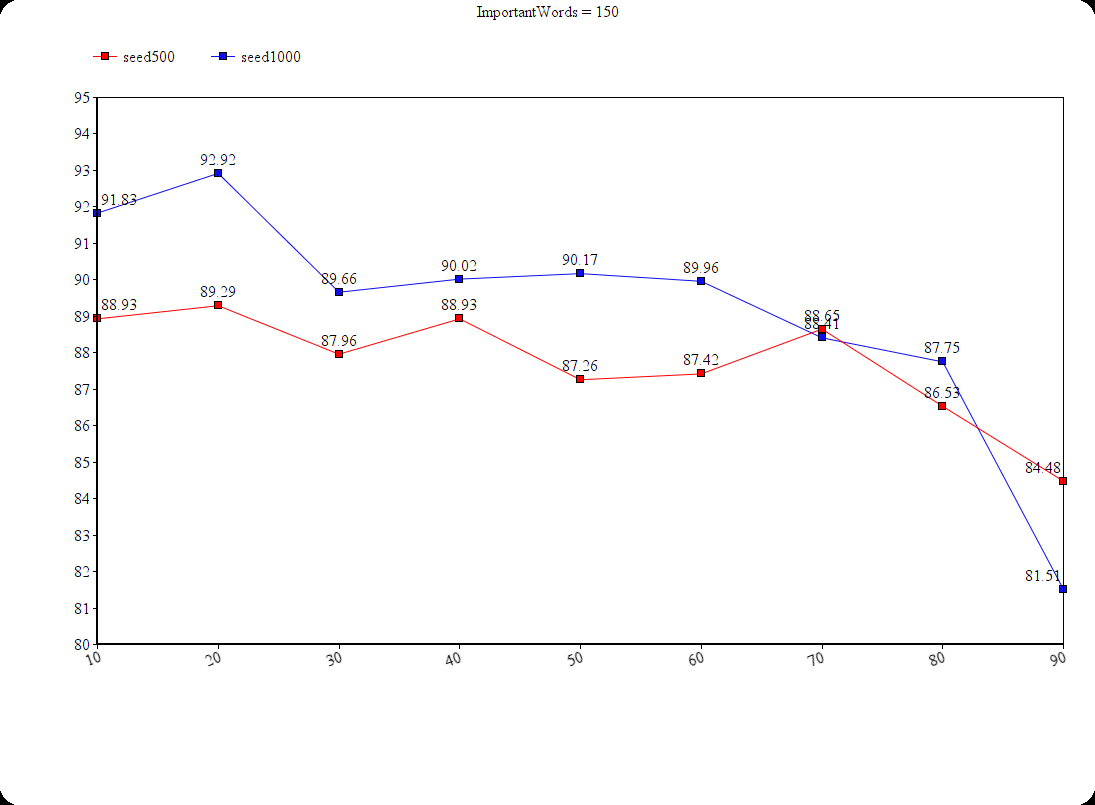

The data file committed next to this chart (first rows):
Item Name; seed500; seed1000
10; 88.93; 91.83
20; 89.29; 92.92
30; 87.96; 89.66
40; 88.93; 90.02
50; 87.26; 90.17
60; 87.42; 89.96
70; 88.65; 88.41
80; 86.53; 87.75
90; 84.48; 81.51
